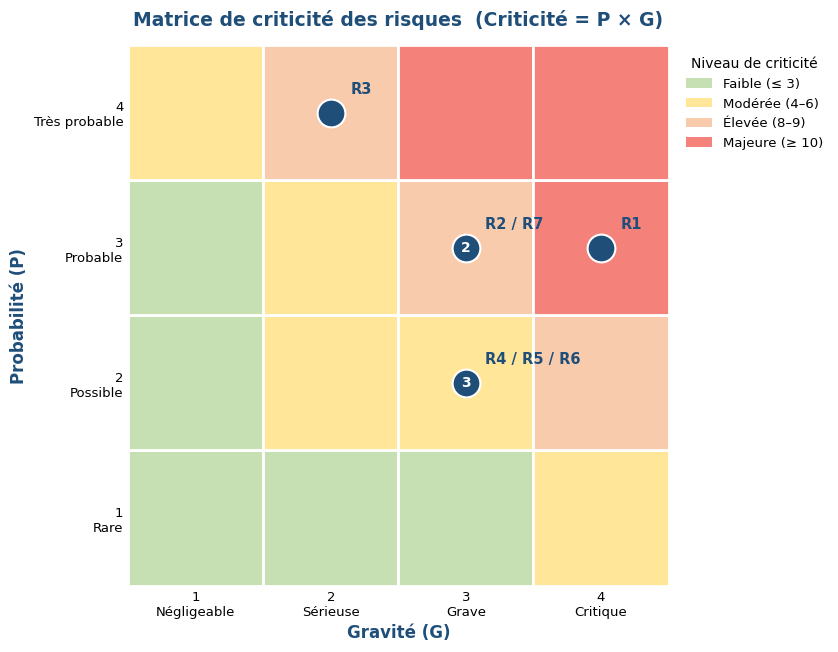

Recreate this plot in Python. (Note: this script raises an exception after producing the figure.)
# -*- coding: utf-8 -*-
"""Matrice de criticité des risques (Probabilité x Gravite) - Projet GREMLIN."""
import matplotlib
matplotlib.use("Agg")
import matplotlib.pyplot as plt
from matplotlib.patches import Rectangle
import numpy as np

plt.rcParams["font.family"] = "DejaVu Sans"

BLEU = "#1F4E79"
fig, ax = plt.subplots(figsize=(9.2, 6.6), dpi=150)

# Fond : criticite P*G, de vert (faible) a rouge (fort)
for p in range(1, 5):
    for g in range(1, 5):
        c = p * g
        if c <= 3:
            col = "#C6E0B4"      # vert
        elif c <= 6:
            col = "#FFE699"      # jaune
        elif c <= 9:
            col = "#F8CBAD"      # orange
        else:
            col = "#F4827B"      # rouge
        ax.add_patch(Rectangle((g - 0.5, p - 0.5), 1, 1, facecolor=col,
                               edgecolor="white", linewidth=2, zorder=0))

# Risques : (code, P, G)
risques = [
    ("R1", 3, 4), ("R2", 3, 3), ("R3", 4, 2),
    ("R4", 2, 3), ("R5", 2, 3), ("R6", 2, 3), ("R7", 3, 3),
]
# Regroupe les points superposes pour decaler les etiquettes
from collections import defaultdict
groupes = defaultdict(list)
for code, p, g in risques:
    groupes[(p, g)].append(code)

for (p, g), codes in groupes.items():
    ax.plot(g, p, "o", markersize=20, color=BLEU, zorder=3,
            markeredgecolor="white", markeredgewidth=1.5)
    ax.text(g, p, str(len(codes)) if len(codes) > 1 else "", color="white",
            ha="center", va="center", fontsize=10, fontweight="bold", zorder=4)
    label = " / ".join(codes)
    ax.annotate(label, (g, p), xytext=(14, 14), textcoords="offset points",
                fontsize=10.5, fontweight="bold", color=BLEU, zorder=4)

ax.set_xlim(0.5, 4.5)
ax.set_ylim(0.5, 4.5)
ax.set_xticks([1, 2, 3, 4])
ax.set_yticks([1, 2, 3, 4])
ax.set_xticklabels(["1\nNégligeable", "2\nSérieuse", "3\nGrave", "4\nCritique"], fontsize=9.5)
ax.set_yticklabels(["1\nRare", "2\nPossible", "3\nProbable", "4\nTrès probable"], fontsize=9.5)
ax.set_xlabel("Gravité (G)", fontsize=12, fontweight="bold", color=BLEU)
ax.set_ylabel("Probabilité (P)", fontsize=12, fontweight="bold", color=BLEU)
ax.set_title("Matrice de criticité des risques  (Criticité = P × G)",
             fontsize=13.5, fontweight="bold", color=BLEU, pad=14)
ax.set_aspect("equal")
for s in ax.spines.values():
    s.set_visible(False)
ax.tick_params(length=0)

# Legende des zones
from matplotlib.patches import Patch
leg = [Patch(facecolor="#C6E0B4", label="Faible (≤ 3)"),
       Patch(facecolor="#FFE699", label="Modérée (4–6)"),
       Patch(facecolor="#F8CBAD", label="Élevée (8–9)"),
       Patch(facecolor="#F4827B", label="Majeure (≥ 10)")]
ax.legend(handles=leg, loc="upper left", bbox_to_anchor=(1.01, 1.0),
          frameon=False, fontsize=9.5, title="Niveau de criticité",
          title_fontsize=10)

plt.tight_layout()
plt.savefig("/home/user/licence/gremlin/img/matrice_risques.png",
            bbox_inches="tight", facecolor="white")
print("matrice_risques.png OK")
